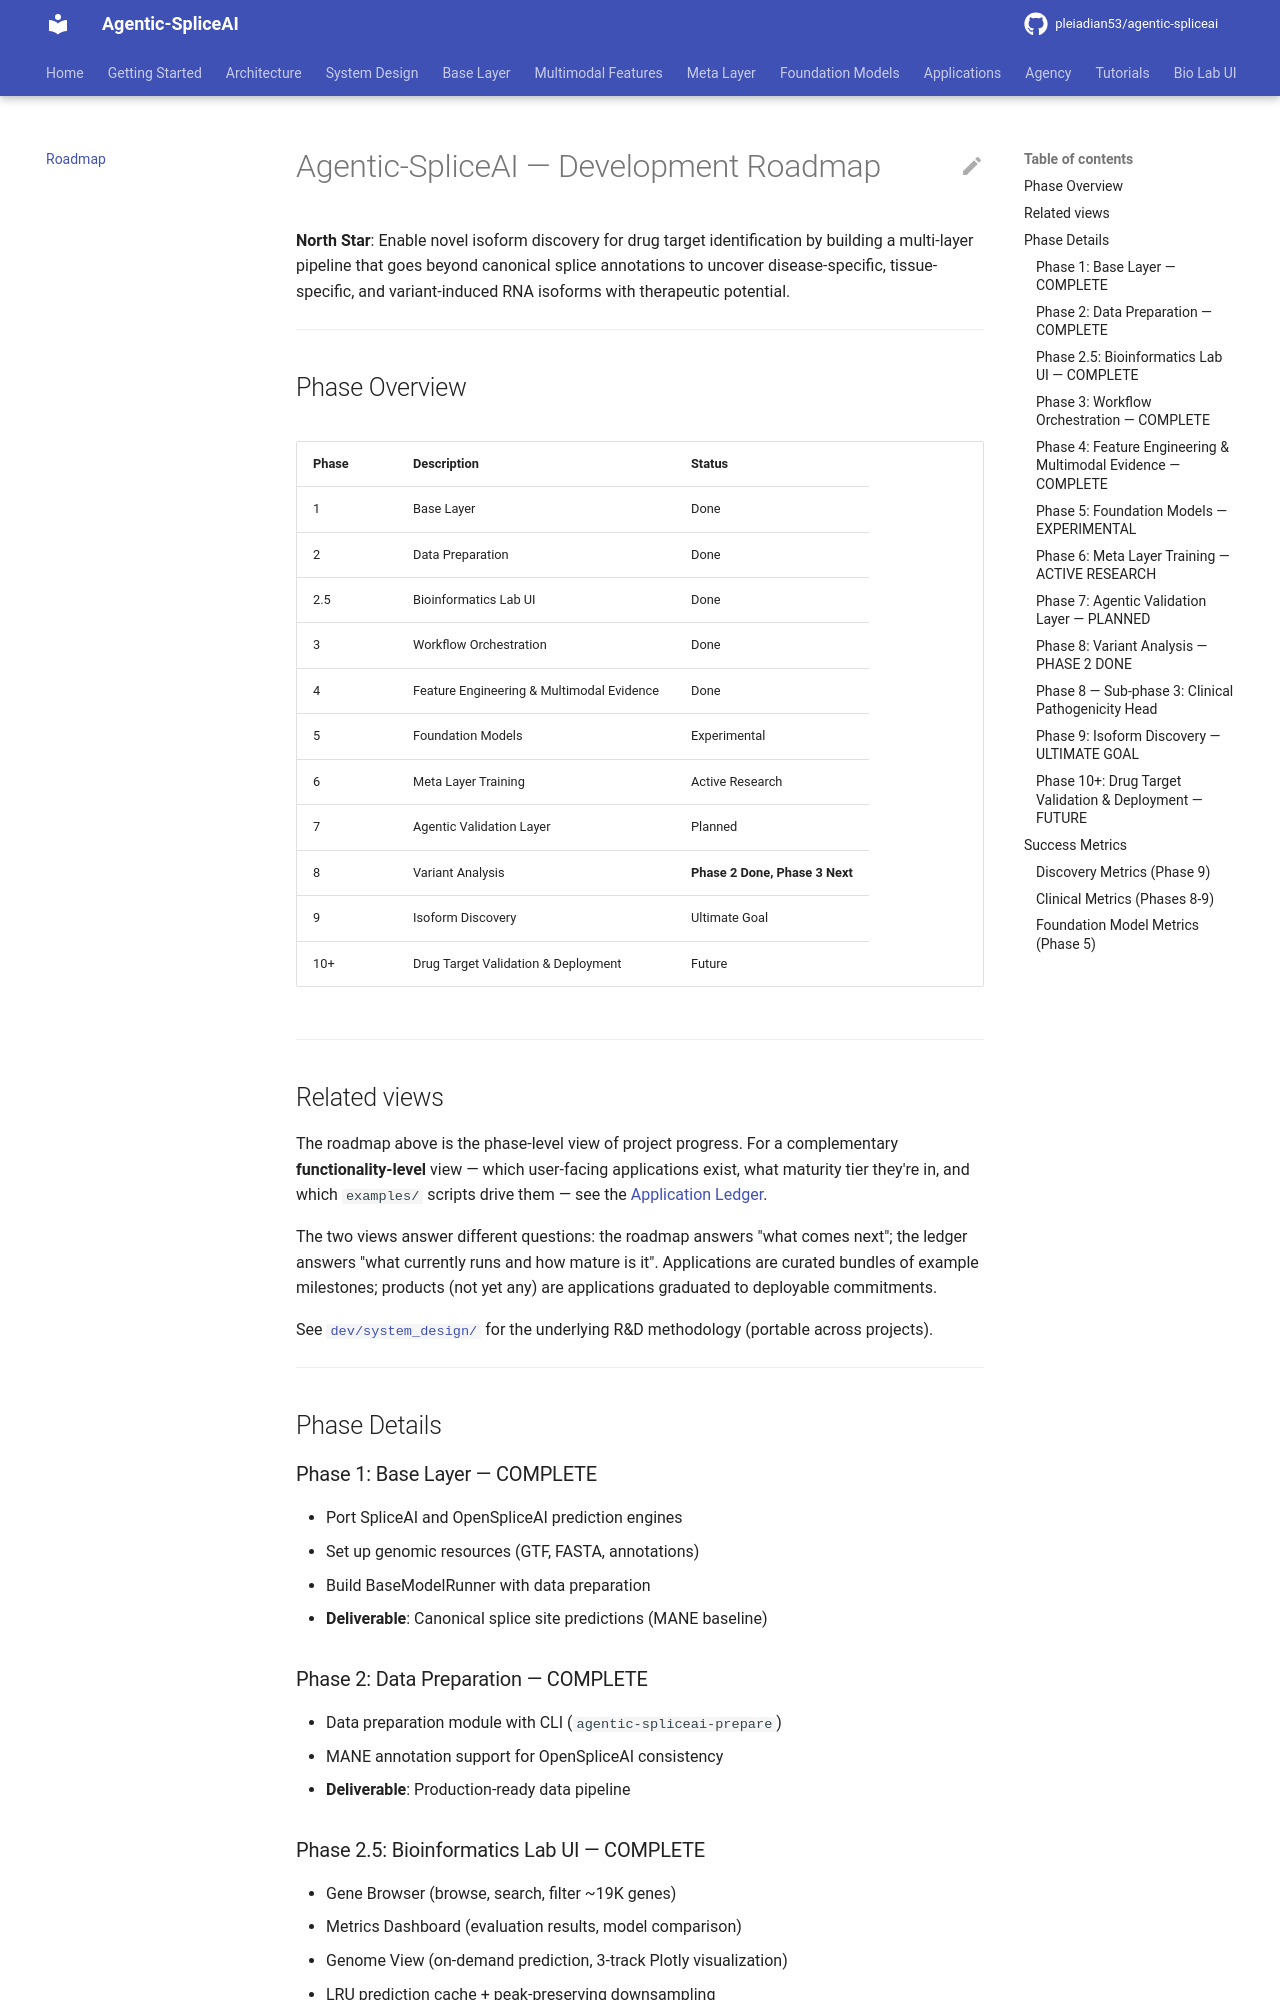

repository: pleiadian53/agentic-spliceai · page: ROADMAP/index.html · generator: mkdocs

# Agentic-SpliceAI — Development Roadmap

**North Star**: Enable novel isoform discovery for drug target identification by building a multi-layer pipeline that goes beyond canonical splice annotations to uncover disease-specific, tissue-specific, and variant-induced RNA isoforms with therapeutic potential.

---

## Phase Overview

| Phase | Description | Status |
|-------|-------------|--------|
| 1 | Base Layer | Done |
| 2 | Data Preparation | Done |
| 2.5 | Bioinformatics Lab UI | Done |
| 3 | Workflow Orchestration | Done |
| 4 | Feature Engineering & Multimodal Evidence | Done |
| 5 | Foundation Models | Experimental |
| 6 | Meta Layer Training | Active Research |
| 7 | Agentic Validation Layer | Planned |
| 8 | Variant Analysis | **Phase 2 Done, Phase 3 Next** |
| 9 | Isoform Discovery | Ultimate Goal |
| 10+ | Drug Target Validation & Deployment | Future |

---

## Related views

The roadmap above is the phase-level view of project progress. For a
complementary **functionality-level** view — which user-facing
applications exist, what maturity tier they're in, and which
`examples/` scripts drive them — see the
[Application Ledger](applications/README.md).

The two views answer different questions: the roadmap answers "what
comes next"; the ledger answers "what currently runs and how mature is
it". Applications are curated bundles of example milestones; products
(not yet any) are applications graduated to deployable commitments.

See [`dev/system_design/`](../dev/system_design/) for the underlying R&D
methodology (portable across projects).

---

## Phase Details

### Phase 1: Base Layer — COMPLETE

- Port SpliceAI and OpenSpliceAI prediction engines
- Set up genomic resources (GTF, FASTA, annotations)
- Build BaseModelRunner with data preparation
- **Deliverable**: Canonical splice site predictions (MANE baseline)

### Phase 2: Data Preparation — COMPLETE

- Data preparation module with CLI (`agentic-spliceai-prepare`)
- MANE annotation support for OpenSpliceAI consistency
- **Deliverable**: Production-ready data pipeline

### Phase 2.5: Bioinformatics Lab UI — COMPLETE

- Gene Browser (browse, search, filter ~19K genes)
- Metrics Dashboard (evaluation results, model comparison)
- Genome View (on-demand prediction, 3-track Plotly visualization)
- LRU prediction cache + peak-preserving downsampling
- **Deliverable**: FastAPI + Jinja2 + Plotly.js web service at `server/bio/` (port 8005)

### Phase 3: Workflow Orchestration — COMPLETE

- Chunking and checkpointing for genome-scale processing (PredictionWorkflow)
- Artifact management (ArtifactManager with atomic writes)
- Mode-aware output paths, evaluation metrics
- **Deliverable**: Production base layer with full workflows
- **Verified**: chr22 -- 423 genes, 17.6M positions, 5 chunks, 12.4 min
